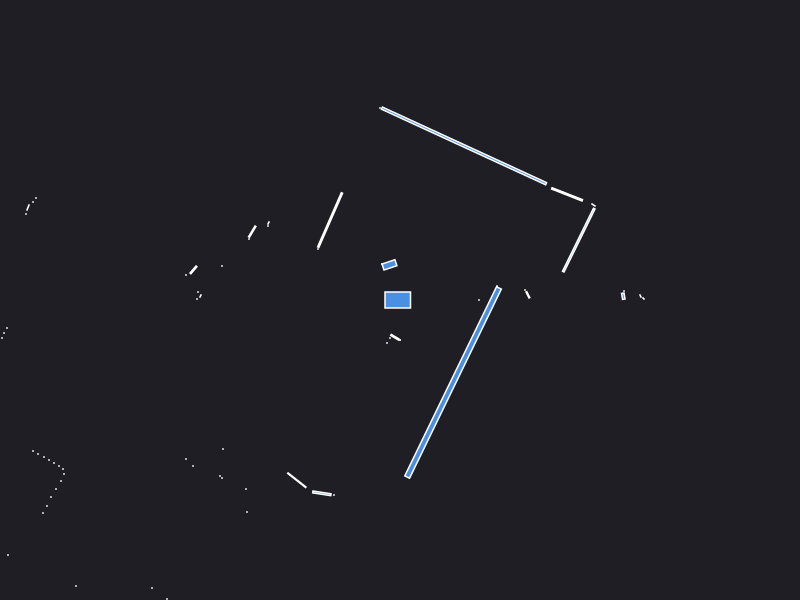

The file beside this chart, header and first rows:
0.000000	0.000000	0.049500
2.24	0.09	0.000441
2.233	0.03797	0.004566
1.279	0.052	0.004872
1.25	0.1	0.000441
0.79	0.000000	0.000441
2.435	0.015	0.000943
2.405	0.04	0.001250
0.97	0.14	0.000441
1.69	0.4	0.000441
1.787	0.5987	0.227
1.935	0.95	0.002064
1.671	1.056	0.05032
1.44	1.17	0.000441
0.6403	1.541	1.332
-0.2	1.92	0.000441
-0.1055	0.3515	0.02079
-0.18	0.36	0.000441
-0.699	0.7995	0.1527
-0.82	0.51	0.000441
-1.315	0.77	0.001250
-1.32	0.74	0.000441
-1.478	0.6837	0.01237
-1.51	0.61	0.000441
-6.18	2.33	0.000441
-6.24	2.27	0.000441
-6.28	2.19	0.000441
-6.31	2.12	0.000441
-6.34	2.04	0.000441
-3.64	1.02	0.000441
-3.67	0.98	0.000441
-3.72	0.925	0.002880
-3.74	0.86	0.000441
-1.78	0.34	0.000441
-2.065	0.3011	0.008707
-2.14	0.25	0.000441
-2.02	0.08	0.000441
-1.995	0.04	0.001250
-2.03	0.01	0.000441
-3.93	-0.28	0.000441
-3.96	-0.33	0.000441
-3.98	-0.38	0.000441
-4.01	-0.43	0.000441
-4.04	-0.49	0.000441
-4.09	-0.54	0.000441
-5.84	-0.93	0.000441
-5.71	-0.98	0.000441
-5.6	-1.03	0.000441
-5.5	-1.08	0.000441
-5.41	-1.13	0.000441
-4.7	-1.11	0.000441
-4.69	-1.16	0.000441
-4.64	-1.21	0.000441
-4.86	-1.4	0.000441
-4.83	-1.46	0.000441
-4.86	-1.53	0.000441
-4.89	-1.61	0.000441
-4.92	-1.68	0.000441
-4.97	-1.77	0.000441
-4.71	-1.81	0.000441
-3.67	-1.51	0.000441
... 33 more rows
